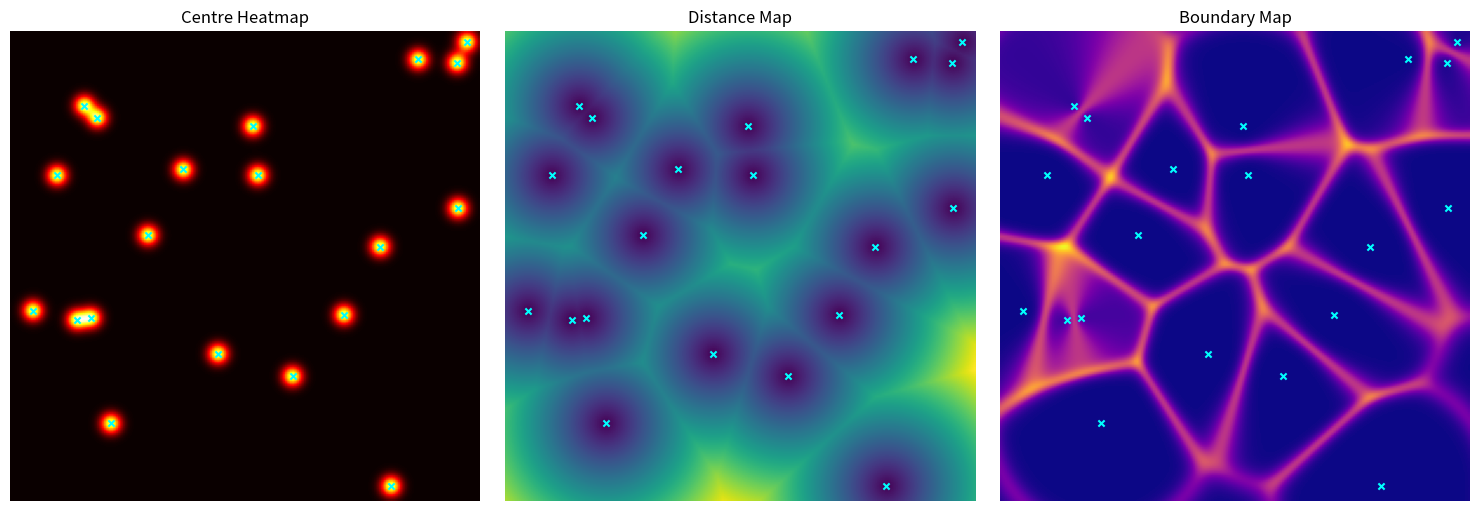

Source code (Python):
"""
Generate conditioning maps from cell centres.

This module creates multi-channel conditioning tensors from point locations:
1. Centre heatmap: Gaussian blobs at each centre
2. Distance-to-nearest-centre map: Euclidean distance field
3. Boundary likelihood map: Derived from Voronoi ridges via distance field
"""

import numpy as np
from scipy import ndimage
from scipy.spatial import distance_matrix, Voronoi
from typing import Tuple
import logging

logging.basicConfig(level=logging.INFO)
logger = logging.getLogger(__name__)


def generate_centre_heatmap(
    centres: np.ndarray,
    image_shape: Tuple[int, int],
    sigma: float = 3.0
) -> np.ndarray:
    """
    Generate a Gaussian heatmap from cell centres.
    
    Args:
        centres: Array of shape (N, 2) with (y, x) coordinates
        image_shape: (H, W) of output heatmap
        sigma: Standard deviation of Gaussian blobs
    
    Returns:
        heatmap: Float array of shape (H, W) with Gaussian blobs at centres
    
    Note:
        Multiple overlapping Gaussians are summed (not max-pooled).
        Values are NOT normalized to [0, 1] - peak value is 1.0 per Gaussian.
    """
    h, w = image_shape
    heatmap = np.zeros((h, w), dtype=np.float32)
    
    if len(centres) == 0:
        return heatmap
    
    # Create coordinate grids
    y_coords, x_coords = np.meshgrid(np.arange(h), np.arange(w), indexing='ij')
    
    # Add Gaussian for each centre
    for cy, cx in centres:
        # Compute squared distance from this centre
        dist_sq = (y_coords - cy) ** 2 + (x_coords - cx) ** 2
        
        # Gaussian formula: exp(-dist^2 / (2 * sigma^2))
        gaussian = np.exp(-dist_sq / (2 * sigma ** 2))
        
        # Accumulate (sum overlapping Gaussians)
        heatmap += gaussian
    
    return heatmap


def generate_distance_map(
    centres: np.ndarray,
    image_shape: Tuple[int, int],
    normalize: bool = True
) -> np.ndarray:
    """
    Generate Euclidean distance-to-nearest-centre map.
    
    Args:
        centres: Array of shape (N, 2) with (y, x) coordinates
        image_shape: (H, W) of output map
        normalize: If True, normalize distances to [0, 1] using max distance
    
    Returns:
        distance_map: Float array of shape (H, W)
    
    Note:
        This is a continuous field representing distance to the nearest cell centre.
        Used as a geometric prior for the diffusion model.
    """
    h, w = image_shape
    
    # Handle empty centres case
    if len(centres) == 0:
        # Return maximum distance everywhere
        return np.ones((h, w), dtype=np.float32) * np.sqrt(h**2 + w**2)
    
    # Create coordinate grids
    y_coords, x_coords = np.meshgrid(np.arange(h), np.arange(w), indexing='ij')
    coords = np.stack([y_coords.ravel(), x_coords.ravel()], axis=1)  # (H*W, 2)
    
    # Compute pairwise distances: (H*W, N)
    distances = distance_matrix(coords, centres)
    
    # Take minimum distance to any centre
    min_distances = np.min(distances, axis=1)
    
    # Reshape back to image
    distance_map = min_distances.reshape(h, w).astype(np.float32)
    
    # Normalize to [0, 1]
    if normalize and distance_map.max() > 0:
        distance_map = distance_map / distance_map.max()
    
    return distance_map


def generate_boundary_map(
    centres: np.ndarray,
    image_shape: Tuple[int, int],
    sigma: float = 2.0,
    threshold: float = 0.5
) -> np.ndarray:
    """
    Generate boundary likelihood map from cell centres.
    
    This uses a soft-assignment approach based on distance ratios:
    - Points equidistant from two centres are likely boundaries
    - Computed via entropy of distance-based assignment probabilities
    
    Args:
        centres: Array of shape (N, 2) with (y, x) coordinates
        image_shape: (H, W) of output map
        sigma: Temperature parameter for soft assignment
        threshold: Not used currently, kept for API compatibility
    
    Returns:
        boundary_map: Float array of shape (H, W) in [0, 1]
    
    Note:
        Alternative implementation could use Voronoi ridges directly,
        but this soft approach is more robust for sparse centres.
    """
    h, w = image_shape
    
    # Handle edge cases
    if len(centres) == 0:
        return np.zeros((h, w), dtype=np.float32)
    
    if len(centres) == 1:
        # Single cell: no boundaries
        return np.zeros((h, w), dtype=np.float32)
    
    # Create coordinate grids
    y_coords, x_coords = np.meshgrid(np.arange(h), np.arange(w), indexing='ij')
    coords = np.stack([y_coords.ravel(), x_coords.ravel()], axis=1)  # (H*W, 2)
    
    # Compute pairwise distances: (H*W, N)
    distances = distance_matrix(coords, centres)
    
    # Soft assignment via softmax over negative distances
    # Points close to a centre get high probability for that centre
    # Points equidistant get similar probabilities -> high entropy
    probs = np.exp(-distances / sigma)  # (H*W, N)
    probs = probs / (probs.sum(axis=1, keepdims=True) + 1e-10)  # Normalize
    
    # Compute entropy: -sum(p * log(p))
    # High entropy = uncertain assignment = likely boundary
    entropy = -np.sum(probs * np.log(probs + 1e-10), axis=1)
    
    # Normalize entropy to [0, 1]
    # Maximum entropy for N centres is log(N)
    max_entropy = np.log(len(centres))
    boundary_map = (entropy / max_entropy).reshape(h, w).astype(np.float32)
    
    return boundary_map


def generate_conditioning_maps(
    centres: np.ndarray,
    image_shape: Tuple[int, int],
    heatmap_sigma: float = 3.0,
    boundary_sigma: float = 2.0
) -> np.ndarray:
    """
    Generate all conditioning maps as a stacked tensor.
    
    Args:
        centres: Array of shape (N, 2) with (y, x) coordinates
        image_shape: (H, W) of output maps
        heatmap_sigma: Sigma for centre heatmap Gaussians
        boundary_sigma: Temperature for boundary soft-assignment
    
    Returns:
        conditioning: Float array of shape (3, H, W) with:
            [0]: Centre heatmap
            [1]: Distance-to-nearest-centre map (normalized)
            [2]: Boundary likelihood map
    
    Note:
        This is the critical tensor that conditions the diffusion model.
        All channels are in [0, 1] range (approximately for heatmap).
    """
    h, w = image_shape
    
    # Generate individual maps
    heatmap = generate_centre_heatmap(centres, image_shape, sigma=heatmap_sigma)
    distance_map = generate_distance_map(centres, image_shape, normalize=True)
    boundary_map = generate_boundary_map(centres, image_shape, sigma=boundary_sigma)
    
    # Stack along channel dimension: (3, H, W)
    conditioning = np.stack([heatmap, distance_map, boundary_map], axis=0)
    
    return conditioning.astype(np.float32)


if __name__ == "__main__":
    # Example usage and visualization
    import matplotlib.pyplot as plt
    
    # Create synthetic centres
    np.random.seed(42)
    centres = np.random.rand(20, 2) * 200  # 20 cells in 200x200 image
    image_shape = (200, 200)
    
    # Generate conditioning maps
    conditioning = generate_conditioning_maps(centres, image_shape)
    
    # Visualize
    fig, axes = plt.subplots(1, 3, figsize=(15, 5))
    
    axes[0].imshow(conditioning[0], cmap='hot')
    axes[0].set_title('Centre Heatmap')
    axes[0].axis('off')
    
    axes[1].imshow(conditioning[1], cmap='viridis')
    axes[1].set_title('Distance Map')
    axes[1].axis('off')
    
    axes[2].imshow(conditioning[2], cmap='plasma')
    axes[2].set_title('Boundary Map')
    axes[2].axis('off')
    
    # Overlay centres
    for ax in axes:
        ax.scatter(centres[:, 1], centres[:, 0], c='cyan', s=20, marker='x')
    
    plt.tight_layout()
    plt.savefig('conditioning_maps_example.png', dpi=150, bbox_inches='tight')
    logger.info("Saved example to conditioning_maps_example.png")
